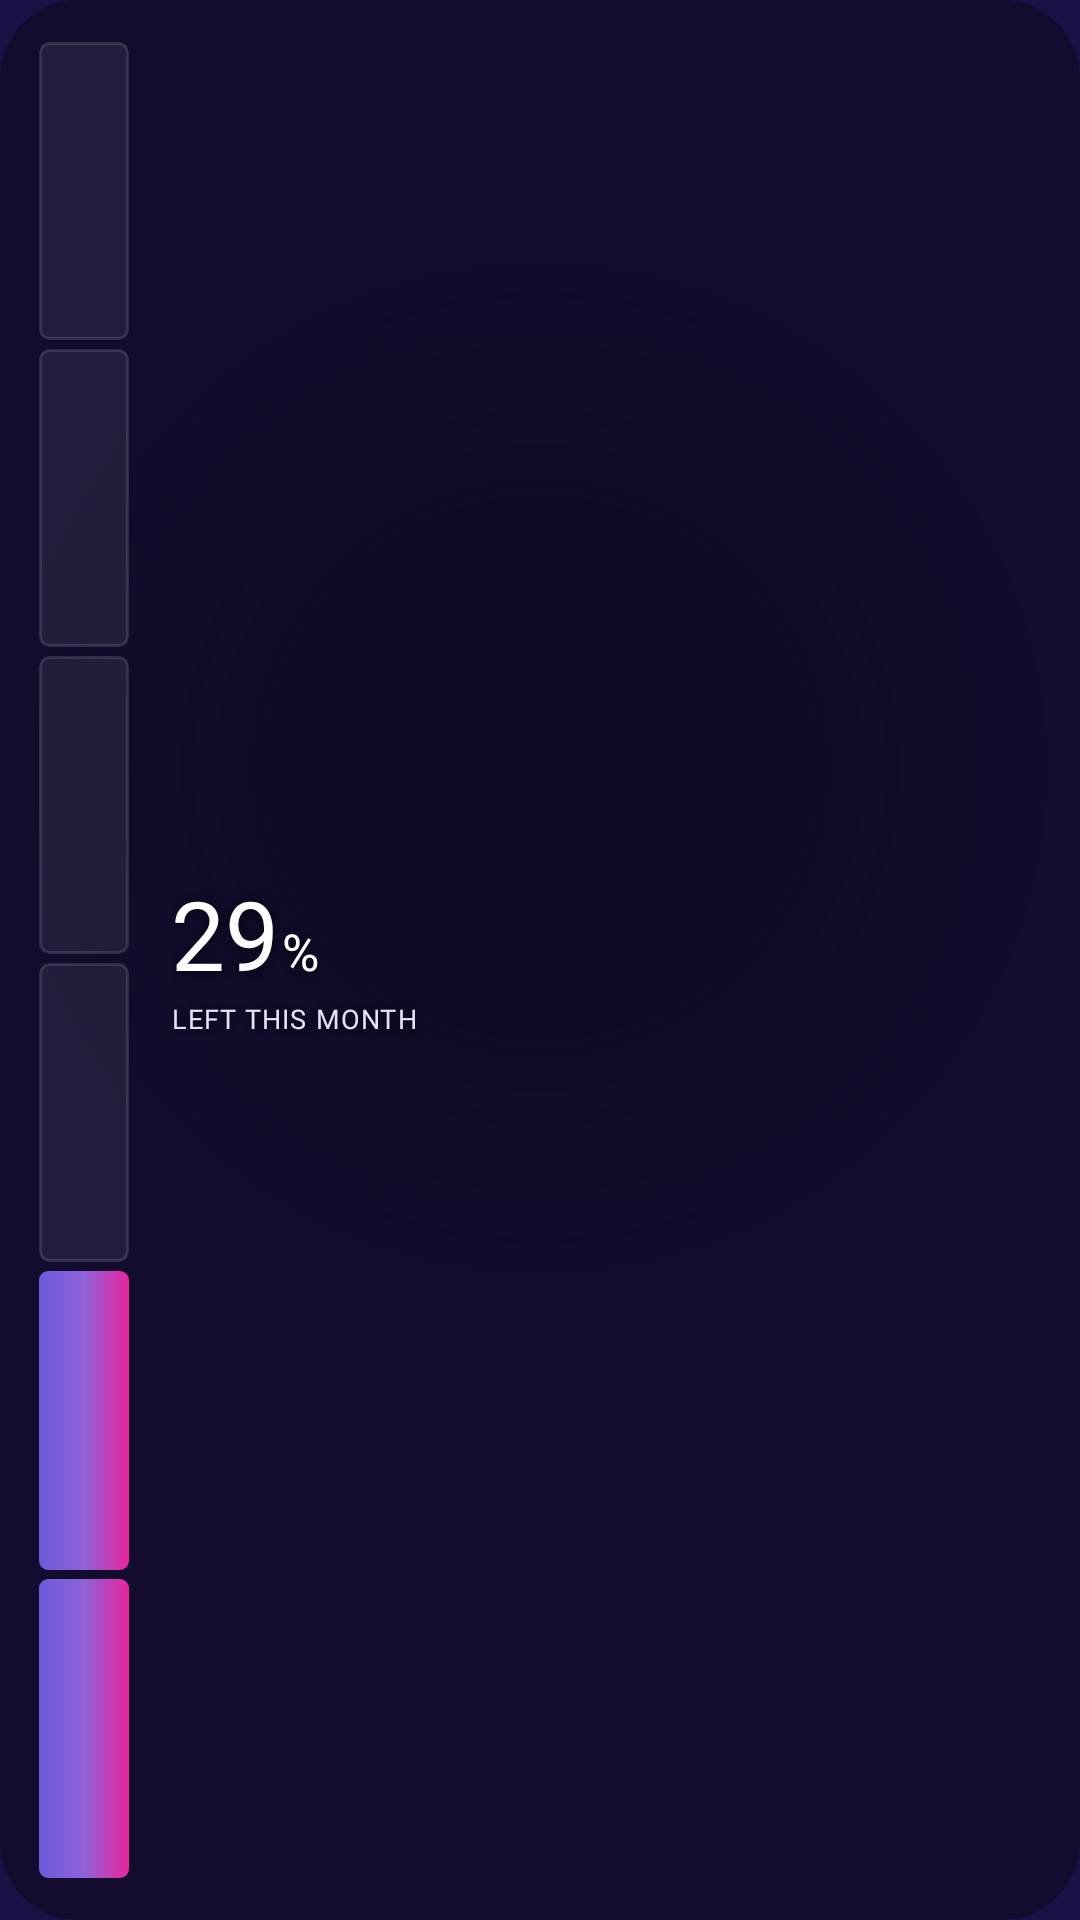

Here is an Android app screen rendered from its layout file. Give the layout XML and the strings, colors and styles it references.
<!-- AndroidManifest.xml: application theme Theme.UPIWallet -->
<!-- res/layout/widget_budget.xml -->
<?xml version="1.0" encoding="utf-8"?>
<FrameLayout xmlns:android="http://schemas.android.com/apk/res/android"
    android:id="@+id/widget_root"
    android:layout_width="match_parent"
    android:layout_height="match_parent"
    android:background="@drawable/widget_glass"
    android:padding="13dp">

    
    <LinearLayout
        android:id="@+id/budget_meter"
        android:layout_width="match_parent"
        android:layout_height="match_parent"
        android:orientation="horizontal"
        android:gravity="center_vertical">

        
        <LinearLayout
            android:layout_width="wrap_content"
            android:layout_height="match_parent"
            android:orientation="vertical"
            android:gravity="center_horizontal"
            android:paddingTop="1dp"
            android:paddingBottom="1dp">

            <ImageView android:id="@+id/tier0" android:layout_width="30dp" android:layout_height="0dp" android:layout_weight="1" android:layout_marginBottom="3dp" android:scaleType="fitXY" android:src="@drawable/widget_note_ghost" android:contentDescription="@null" />
            <ImageView android:id="@+id/tier1" android:layout_width="30dp" android:layout_height="0dp" android:layout_weight="1" android:layout_marginBottom="3dp" android:scaleType="fitXY" android:src="@drawable/widget_note_ghost" android:contentDescription="@null" />
            <ImageView android:id="@+id/tier2" android:layout_width="30dp" android:layout_height="0dp" android:layout_weight="1" android:layout_marginBottom="3dp" android:scaleType="fitXY" android:src="@drawable/widget_note_ghost" android:contentDescription="@null" />
            <ImageView android:id="@+id/tier3" android:layout_width="30dp" android:layout_height="0dp" android:layout_weight="1" android:layout_marginBottom="3dp" android:scaleType="fitXY" android:src="@drawable/widget_note_ghost" android:contentDescription="@null" />
            <ImageView android:id="@+id/tier4" android:layout_width="30dp" android:layout_height="0dp" android:layout_weight="1" android:layout_marginBottom="3dp" android:scaleType="fitXY" android:src="@drawable/widget_note_lit" android:contentDescription="@null" />
            <ImageView android:id="@+id/tier5" android:layout_width="30dp" android:layout_height="0dp" android:layout_weight="1" android:scaleType="fitXY" android:src="@drawable/widget_note_lit" android:contentDescription="@null" />
        </LinearLayout>

        
        <LinearLayout
            android:layout_width="0dp"
            android:layout_height="wrap_content"
            android:layout_weight="1"
            android:layout_marginStart="14dp"
            android:orientation="vertical">

            <LinearLayout
                android:layout_width="wrap_content"
                android:layout_height="wrap_content"
                android:orientation="horizontal">

                <TextView
                    android:id="@+id/budget_pct_num"
                    android:layout_width="wrap_content"
                    android:layout_height="wrap_content"
                    android:includeFontPadding="false"
                    android:text="29"
                    android:fontFamily="@font/space_grotesk_bold"
                    android:textColor="#FFFFFFFF"
                    android:textSize="32sp"
                    android:shadowColor="#99000000"
                    android:shadowDx="0"
                    android:shadowDy="1"
                    android:shadowRadius="7" />

                <TextView
                    android:id="@+id/budget_pct_sign"
                    android:layout_width="wrap_content"
                    android:layout_height="wrap_content"
                    android:includeFontPadding="false"
                    android:text="%"
                    android:fontFamily="@font/space_grotesk_medium"
                    android:textColor="#FFFFFFFF"
                    android:textSize="17sp"
                    android:layout_marginStart="1dp"
                    android:shadowColor="#99000000"
                    android:shadowDx="0"
                    android:shadowDy="1"
                    android:shadowRadius="6" />
            </LinearLayout>

            <TextView
                android:id="@+id/budget_label"
                android:layout_width="wrap_content"
                android:layout_height="wrap_content"
                android:layout_marginTop="2dp"
                android:text="@string/widget_budget_left"
                android:textAllCaps="true"
                android:fontFamily="@font/inter_semibold"
                android:letterSpacing="0.04"
                android:textColor="#FFE6E1F9"
                android:textSize="9sp"
                android:shadowColor="#99000000"
                android:shadowDx="0"
                android:shadowDy="1"
                android:shadowRadius="6" />
        </LinearLayout>
    </LinearLayout>

    
    <LinearLayout
        android:id="@+id/budget_empty"
        android:layout_width="match_parent"
        android:layout_height="match_parent"
        android:orientation="vertical"
        android:gravity="center"
        android:visibility="gone">

        <ImageView
            android:layout_width="22dp"
            android:layout_height="22dp"
            android:src="@mipmap/ic_launcher"
            android:contentDescription="@string/app_name" />

        <TextView
            android:layout_width="wrap_content"
            android:layout_height="wrap_content"
            android:layout_marginTop="8dp"
            android:text="@string/widget_budget_empty"
            android:fontFamily="@font/inter_semibold"
            android:textColor="#FFE6E1F9"
            android:textSize="11sp"
            android:shadowColor="#99000000"
            android:shadowDx="0"
            android:shadowDy="1"
            android:shadowRadius="6" />
    </LinearLayout>
</FrameLayout>
<!-- resources referenced by this layout -->
<resources>
  <!-- drawable widget_glass (drawable) -->
  <?xml version="1.0" encoding="utf-8"?>
  <shape xmlns:android="http://schemas.android.com/apk/res/android" android:shape="rectangle">
      <gradient
          android:type="radial"
          android:centerX="0.5"
          android:centerY="0.4"
          android:gradientRadius="180dp"
          android:startColor="#E60D0920"
          android:centerColor="#E60D0920"
          android:endColor="#A80D0920" />
      <corners android:radius="26dp" />
  </shape>
  <!-- drawable widget_note_ghost (drawable) -->
  <?xml version="1.0" encoding="utf-8"?>
  <shape xmlns:android="http://schemas.android.com/apk/res/android" android:shape="rectangle">
      <solid android:color="#12FFFFFF" />
      <stroke android:width="1dp" android:color="#1FFFFFFF" />
      <corners android:radius="3dp" />
  </shape>
  <!-- drawable widget_note_lit (drawable) -->
  <?xml version="1.0" encoding="utf-8"?>
  <shape xmlns:android="http://schemas.android.com/apk/res/android" android:shape="rectangle">
      <gradient
          android:angle="0"
          android:startColor="#6D59DB"
          android:centerColor="#8E63D9"
          android:endColor="#E8249D" />
      <corners android:radius="3dp" />
  </shape>
  <!-- mipmap ic_launcher: webp bitmap (mipmap-hdpi, 4924 bytes) -->
  <string name="app_name">UPI Expense Tracker</string>
  <string name="widget_budget_empty">Set a monthly budget</string>
  <string name="widget_budget_left">left this month</string>
  <style name="Theme.UPIWallet" parent="android:Theme.Material.NoActionBar">
          <item name="android:windowBackground">@color/wallet_bg</item>
          <item name="android:statusBarColor">@android:color/transparent</item>
          <item name="android:navigationBarColor">@android:color/transparent</item>
          <item name="android:windowLightStatusBar">false</item>
      </style>
  <color name="wallet_bg">#1B1147</color>
</resources>
